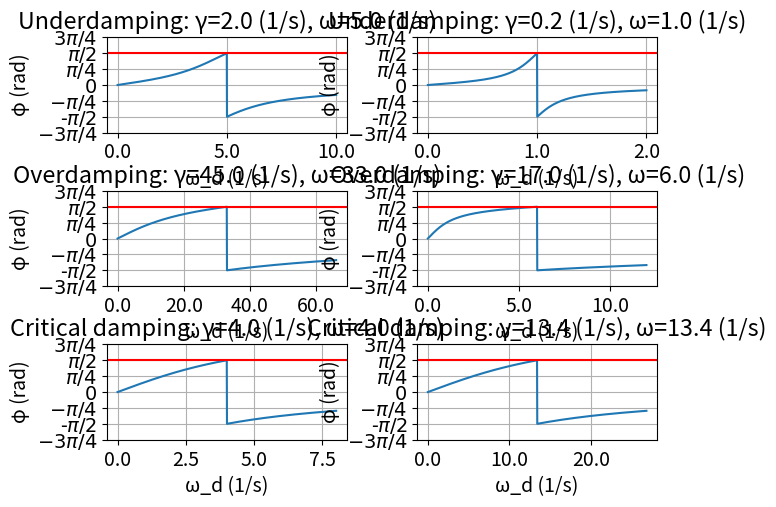

Reproduce this figure in Python.
import matplotlib
import numpy as np
import matplotlib.pyplot as plt
from matplotlib.ticker import FormatStrFormatter

RESOLUTION = 1000
LINEAR_SIZE_COLS = 2
LINEAR_SIZE_ROWS = 3
# EPS = 1e-5

matplotlib.rcParams.update({'font.size': 14})

def phase_func(driving_freq, damping, natural_freq):
    return np.arctan( 2 * damping * driving_freq / (natural_freq * natural_freq - driving_freq * driving_freq) )

fig, axs = plt.subplots(LINEAR_SIZE_ROWS, LINEAR_SIZE_COLS)
fig.tight_layout(pad=1.0)

damping_arr = np.array([[2.0, 0.2],
                        [45.0, 17.0],
                        [4.0, 13.4]])
natural_freq_arr = np.array([[5.0, 1.0],
                             [33.0, 6.0],
                             [4.0, 13.4]])

for i in range(0, LINEAR_SIZE_ROWS):
    for j in range(0, LINEAR_SIZE_COLS):
        damping = damping_arr[i, j]
        natural_freq = natural_freq_arr[i, j]
        ax = axs[i, j]
            
        driving_freq = np.linspace(0, 2 * natural_freq, RESOLUTION)
        phase = phase_func(driving_freq, damping, natural_freq)
    
        ax.plot(driving_freq, phase, label="plot")
        ax.axhline(y = np.pi / 2, color='r', linestyle='-')

        type_damping = "Underdamping: " if damping < natural_freq else ("Overdamping: " if damping > natural_freq else "Critical damping: ")
        ax.set_title(type_damping + f"γ={damping} (1/s), ω={natural_freq} (1/s)")
        ax.grid(True)
        ax.set_xlabel("ω_d (1/s)")
        ax.set_ylabel("φ (rad)")
        
        # Custom radian ticks and tick labels
        custom_ticks = [-3*np.pi/4, -np.pi/2, -np.pi/4, 0, np.pi/4, np.pi/2, 3*np.pi/4]
        custom_tick_labels = ['$-3\pi/4$', '-$\pi/2$', '$-\pi/4$', '$0$', '$\pi/4$', '$\pi/2$', '$3\pi/4$']
        ax.set_yticks(custom_ticks)
        ax.set_yticklabels(custom_tick_labels)
        ax.xaxis.set_major_formatter(FormatStrFormatter('%0.1f'))
        
plt.show()
